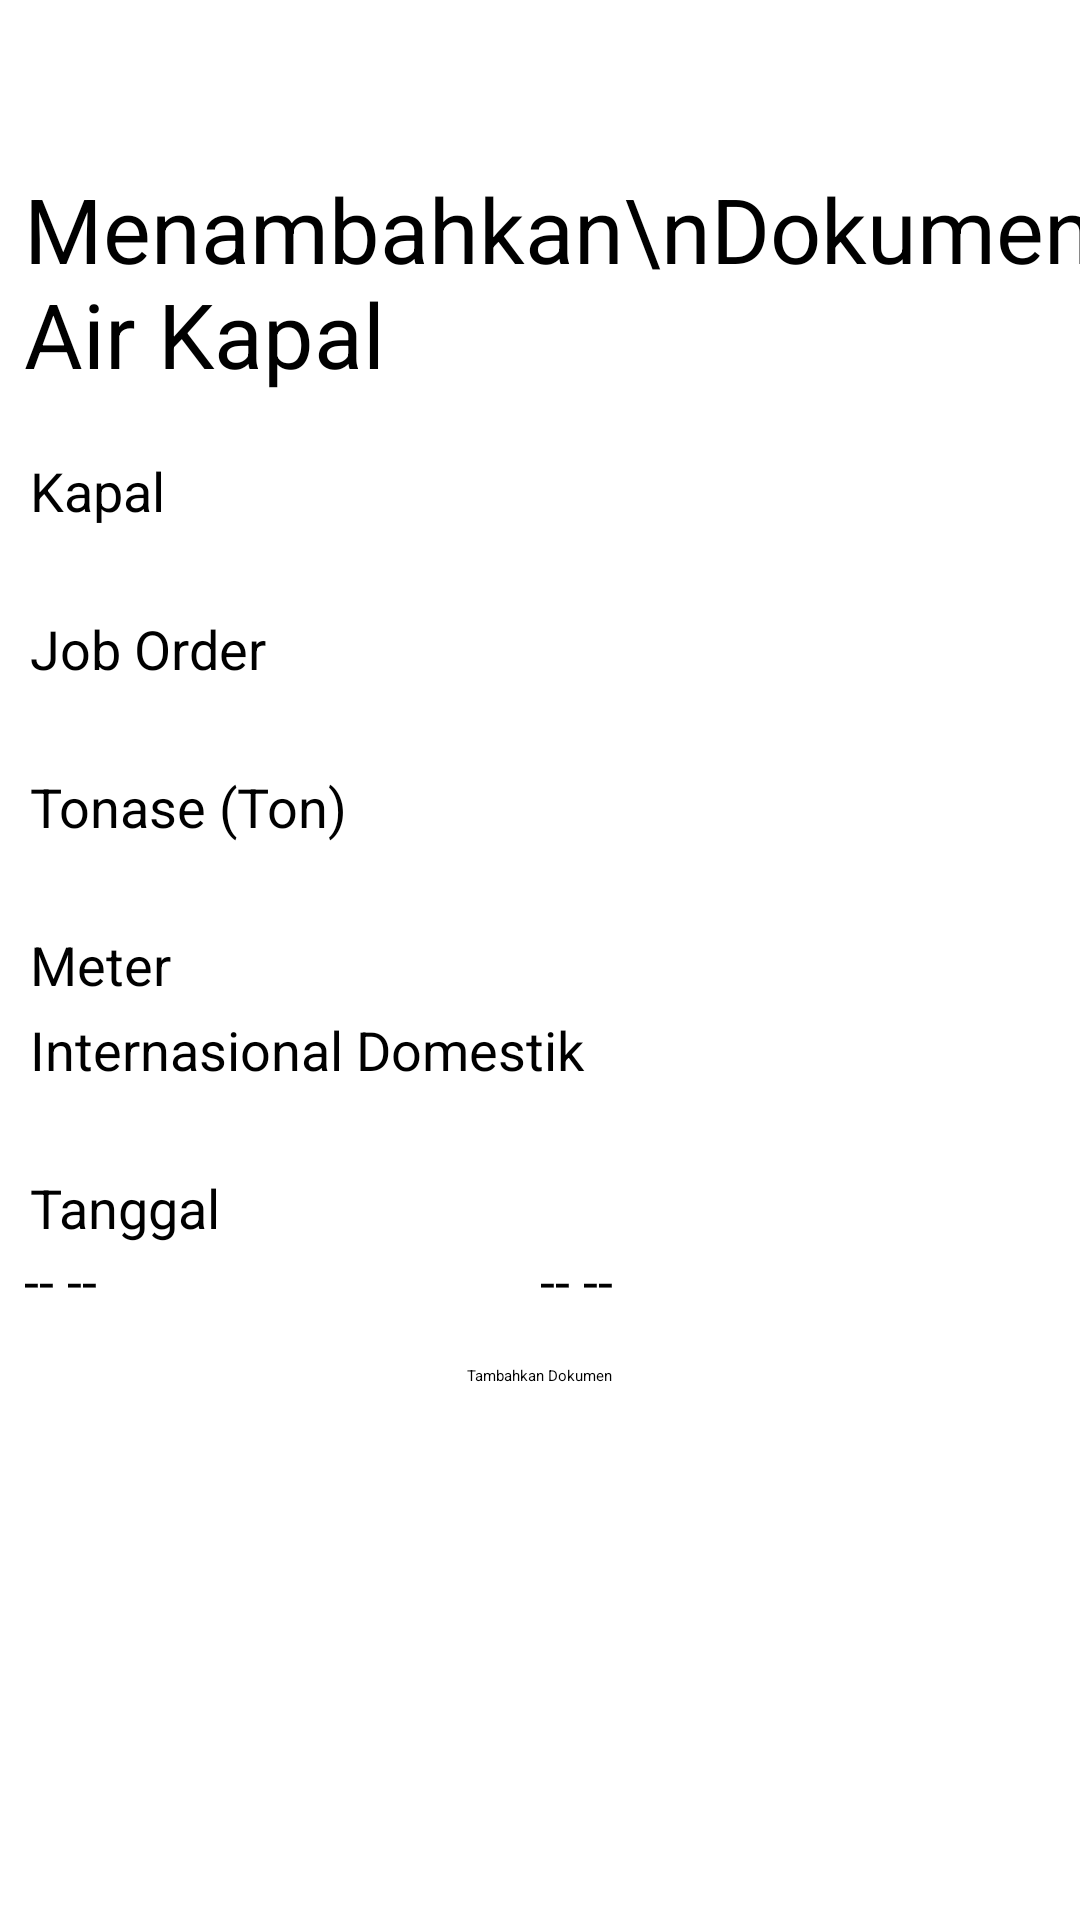

Layout XML and referenced resources for this Android screen:
<!-- AndroidManifest.xml: activity theme MaterialTheme -->
<!-- res/layout/activity_waters_add.xml -->
<?xml version="1.0" encoding="utf-8"?>
<layout xmlns:android="http://schemas.android.com/apk/res/android"
    xmlns:app="http://schemas.android.com/apk/res-auto"
    xmlns:tools="http://schemas.android.com/tools">

    <androidx.core.widget.NestedScrollView
        android:layout_width="match_parent"
        android:layout_height="match_parent">

        <androidx.constraintlayout.widget.ConstraintLayout
            android:layout_width="match_parent"
            android:layout_height="match_parent">

            <FrameLayout
                android:id="@+id/pb_insert_container"
                android:layout_width="0dp"
                android:layout_height="0dp"
                android:layout_marginBottom="8dp"
                android:background="@color/white_transfarent"
                android:elevation="5dp"
                android:visibility="gone"
                app:layout_constraintBottom_toBottomOf="parent"
                app:layout_constraintEnd_toEndOf="parent"
                app:layout_constraintStart_toStartOf="parent"
                app:layout_constraintTop_toTopOf="parent">

                <ProgressBar
                    android:id="@+id/progressBar"
                    style="?android:attr/progressBarStyle"
                    android:layout_width="wrap_content"
                    android:layout_height="wrap_content"
                    android:layout_gravity="center" />
            </FrameLayout>

            <TextView
                android:id="@+id/tv_insert_check_no_container"
                android:layout_width="wrap_content"
                android:layout_height="wrap_content"
                android:layout_marginStart="8dp"
                android:layout_marginTop="8dp"
                android:text="Menambahkan\nDokumen Air Kapal"
                android:textSize="30sp"
                app:layout_constraintStart_toStartOf="parent"
                app:layout_constraintTop_toBottomOf="@+id/btBack" />

            <LinearLayout
                android:id="@+id/linearLayout"
                android:layout_width="match_parent"
                android:layout_height="wrap_content"
                android:layout_marginStart="8dp"
                android:layout_marginTop="16dp"
                android:layout_marginEnd="8dp"
                android:orientation="vertical"
                app:layout_constraintEnd_toEndOf="parent"
                app:layout_constraintStart_toStartOf="parent"
                app:layout_constraintTop_toBottomOf="@+id/tv_insert_check_no_container">


                <TextView
                    android:layout_width="match_parent"
                    android:layout_height="wrap_content"
                    android:layout_marginStart="2dp"
                    android:layout_marginTop="4dp"
                    android:layout_marginEnd="2dp"
                    android:text="Kapal"
                    android:textSize="18sp" />

                <TextView
                    android:id="@+id/tv_insert_vessel"
                    android:layout_width="match_parent"
                    android:layout_height="wrap_content"
                    android:background="@drawable/shape_edit_text"
                    android:textSize="18sp" />

                <TextView
                    android:layout_width="match_parent"
                    android:layout_height="wrap_content"
                    android:layout_marginStart="2dp"
                    android:layout_marginTop="4dp"
                    android:layout_marginEnd="2dp"
                    android:text="Job Order"
                    android:textSize="18sp" />

                <EditText
                    android:id="@+id/et_insert_job_order"
                    android:layout_width="match_parent"
                    android:layout_height="wrap_content"
                    android:background="@drawable/shape_edit_text"
                    android:ems="10"
                    android:inputType="textCapCharacters"
                    android:textAllCaps="true"
                    android:textSize="18sp" />

                <TextView
                    android:layout_width="match_parent"
                    android:layout_height="wrap_content"
                    android:layout_marginStart="2dp"
                    android:layout_marginTop="4dp"
                    android:layout_marginEnd="2dp"
                    android:text="Tonase (Ton)"
                    android:textSize="18sp" />

                <EditText
                    android:id="@+id/et_insert_tonase"
                    android:layout_width="match_parent"
                    android:layout_height="wrap_content"
                    android:background="@drawable/shape_edit_text"
                    android:ems="10"
                    android:inputType="textCapCharacters"
                    android:textAllCaps="true"
                    android:textSize="18sp" />

                <TextView
                    android:layout_width="match_parent"
                    android:layout_height="wrap_content"
                    android:layout_marginStart="2dp"
                    android:layout_marginTop="4dp"
                    android:layout_marginEnd="2dp"
                    android:text="Meter"
                    android:textSize="18sp" />

                <Spinner
                    android:id="@+id/sp_insert_meter"
                    android:layout_width="match_parent"
                    android:layout_height="wrap_content"
                    android:background="@drawable/shape_spiner_bg" />

                <TextView
                    android:layout_width="match_parent"
                    android:layout_height="wrap_content"
                    android:layout_marginStart="2dp"
                    android:layout_marginTop="4dp"
                    android:layout_marginEnd="2dp"
                    android:text="Internasional Domestik"
                    android:textSize="18sp" />

                <TextView
                    android:id="@+id/tv_insert_international"
                    android:layout_width="match_parent"
                    android:layout_height="wrap_content"
                    android:background="@drawable/shape_edit_text"
                    android:textSize="18sp" />

                <TextView
                    android:layout_width="match_parent"
                    android:layout_height="wrap_content"
                    android:layout_marginStart="2dp"
                    android:layout_marginTop="4dp"
                    android:layout_marginEnd="2dp"
                    android:text="Tanggal"
                    android:textSize="18sp" />

                <LinearLayout
                    android:layout_width="match_parent"
                    android:layout_height="wrap_content"
                    android:orientation="horizontal">

                    <TextView
                        android:id="@+id/tv_insert_date"
                        android:layout_width="wrap_content"
                        android:layout_height="wrap_content"
                        android:layout_weight="1"
                        android:background="@drawable/shape_edit_text"
                        android:hint="-- --"
                        android:textSize="18sp" />

                    <TextView
                        android:id="@+id/tv_insert_time"
                        android:layout_width="wrap_content"
                        android:layout_height="wrap_content"
                        android:layout_weight="1"
                        android:background="@drawable/shape_edit_text"
                        android:hint="-- --"
                        android:textSize="18sp" />

                </LinearLayout>

            </LinearLayout>

            <Button
                android:id="@+id/bt_insert_save"
                android:layout_width="wrap_content"
                android:layout_height="wrap_content"
                android:layout_marginTop="16dp"
                android:layout_marginBottom="24dp"
                android:text="Tambahkan Dokumen"
                app:layout_constraintBottom_toBottomOf="parent"
                app:layout_constraintEnd_toEndOf="parent"
                app:layout_constraintStart_toStartOf="parent"
                app:layout_constraintTop_toBottomOf="@+id/linearLayout" />

            <ImageView
                android:id="@+id/btBack"
                android:layout_width="40dp"
                android:layout_height="40dp"
                android:layout_marginStart="8dp"
                android:layout_marginTop="8dp"
                app:layout_constraintStart_toStartOf="parent"
                app:layout_constraintTop_toTopOf="parent"
                app:srcCompat="@drawable/ic_back_button" />

            <ImageView
                android:id="@+id/btOk"
                android:layout_width="40dp"
                android:layout_height="40dp"
                android:layout_marginTop="8dp"
                android:layout_marginEnd="8dp"
                app:layout_constraintEnd_toEndOf="parent"
                app:layout_constraintTop_toTopOf="parent"
                app:srcCompat="@drawable/ic_apply_button" />

        </androidx.constraintlayout.widget.ConstraintLayout>
    </androidx.core.widget.NestedScrollView>
</layout>
<!-- resources referenced by this layout -->
<resources>
  <color name="white_transfarent">#A3FFFFFF</color>
  <!-- drawable ic_apply_button (drawable) -->
  <vector xmlns:android="http://schemas.android.com/apk/res/android"
      android:width="44dp"
      android:height="44dp"
      android:viewportWidth="44"
      android:viewportHeight="44">
    <path
        android:pathData="M22,0C9.8497,0 0,9.8497 0,22C0,34.1503 9.8497,44 22,44C34.1503,44 44,34.1503 44,22C44,9.8497 34.1503,0 22,0ZM31.4397,10.3044L36.0104,14.8752L21.7341,29.1543L17.1902,33.6956L12.6194,29.1248L7.9895,24.4922L12.5308,19.9509L17.1607,24.5835L31.4397,10.3044Z"
        android:fillColor="#535353"/>
  </vector>
  <!-- drawable ic_back_button (drawable) -->
  <vector xmlns:android="http://schemas.android.com/apk/res/android"
      android:width="44dp"
      android:height="44dp"
      android:viewportWidth="44"
      android:viewportHeight="44">
    <path
        android:pathData="M0,21.9375C0,34.0527 9.8223,43.875 21.9375,43.875C34.0527,43.875 43.875,34.0527 43.875,21.9375C43.875,9.8223 34.0527,0 21.9375,0C9.8223,0 0,9.8223 0,21.9375ZM22.4279,12.3019C22.5853,12.458 22.7104,12.6435 22.796,12.8479C22.8817,13.0524 22.9262,13.2716 22.9271,13.4933C22.928,13.7149 22.8852,13.9346 22.8012,14.1397C22.7171,14.3448 22.5935,14.5313 22.4374,14.6886L16.9193,20.25H31.0078C31.4554,20.25 31.8846,20.4278 32.2011,20.7443C32.5175,21.0607 32.6953,21.4899 32.6953,21.9375C32.6953,22.3851 32.5175,22.8143 32.2011,23.1307C31.8846,23.4472 31.4554,23.625 31.0078,23.625H16.9193L22.4374,29.1864C22.5935,29.3438 22.7171,29.5305 22.801,29.7358C22.885,29.941 22.9277,30.1607 22.9267,30.3825C22.9257,30.6042 22.8811,30.8236 22.7953,31.028C22.7095,31.2325 22.5844,31.4181 22.4269,31.5742C22.2694,31.7303 22.0827,31.8538 21.8775,31.9378C21.6723,32.0217 21.4525,32.0644 21.2308,32.0634C21.0091,32.0625 20.7897,32.0178 20.5852,31.9321C20.3807,31.8463 20.1952,31.7211 20.0391,31.5636L11.6659,23.1261C11.3522,22.81 11.1762,22.3828 11.1762,21.9375C11.1762,21.4922 11.3522,21.065 11.6659,20.7489L20.0391,12.3114C20.1952,12.1537 20.3809,12.0283 20.5855,11.9425C20.7901,11.8567 21.0096,11.812 21.2315,11.8112C21.4534,11.8103 21.6733,11.8532 21.8786,11.9374C22.0839,12.0216 22.2706,12.1454 22.4279,12.3019Z"
        android:fillColor="#535353"/>
  </vector>
</resources>
